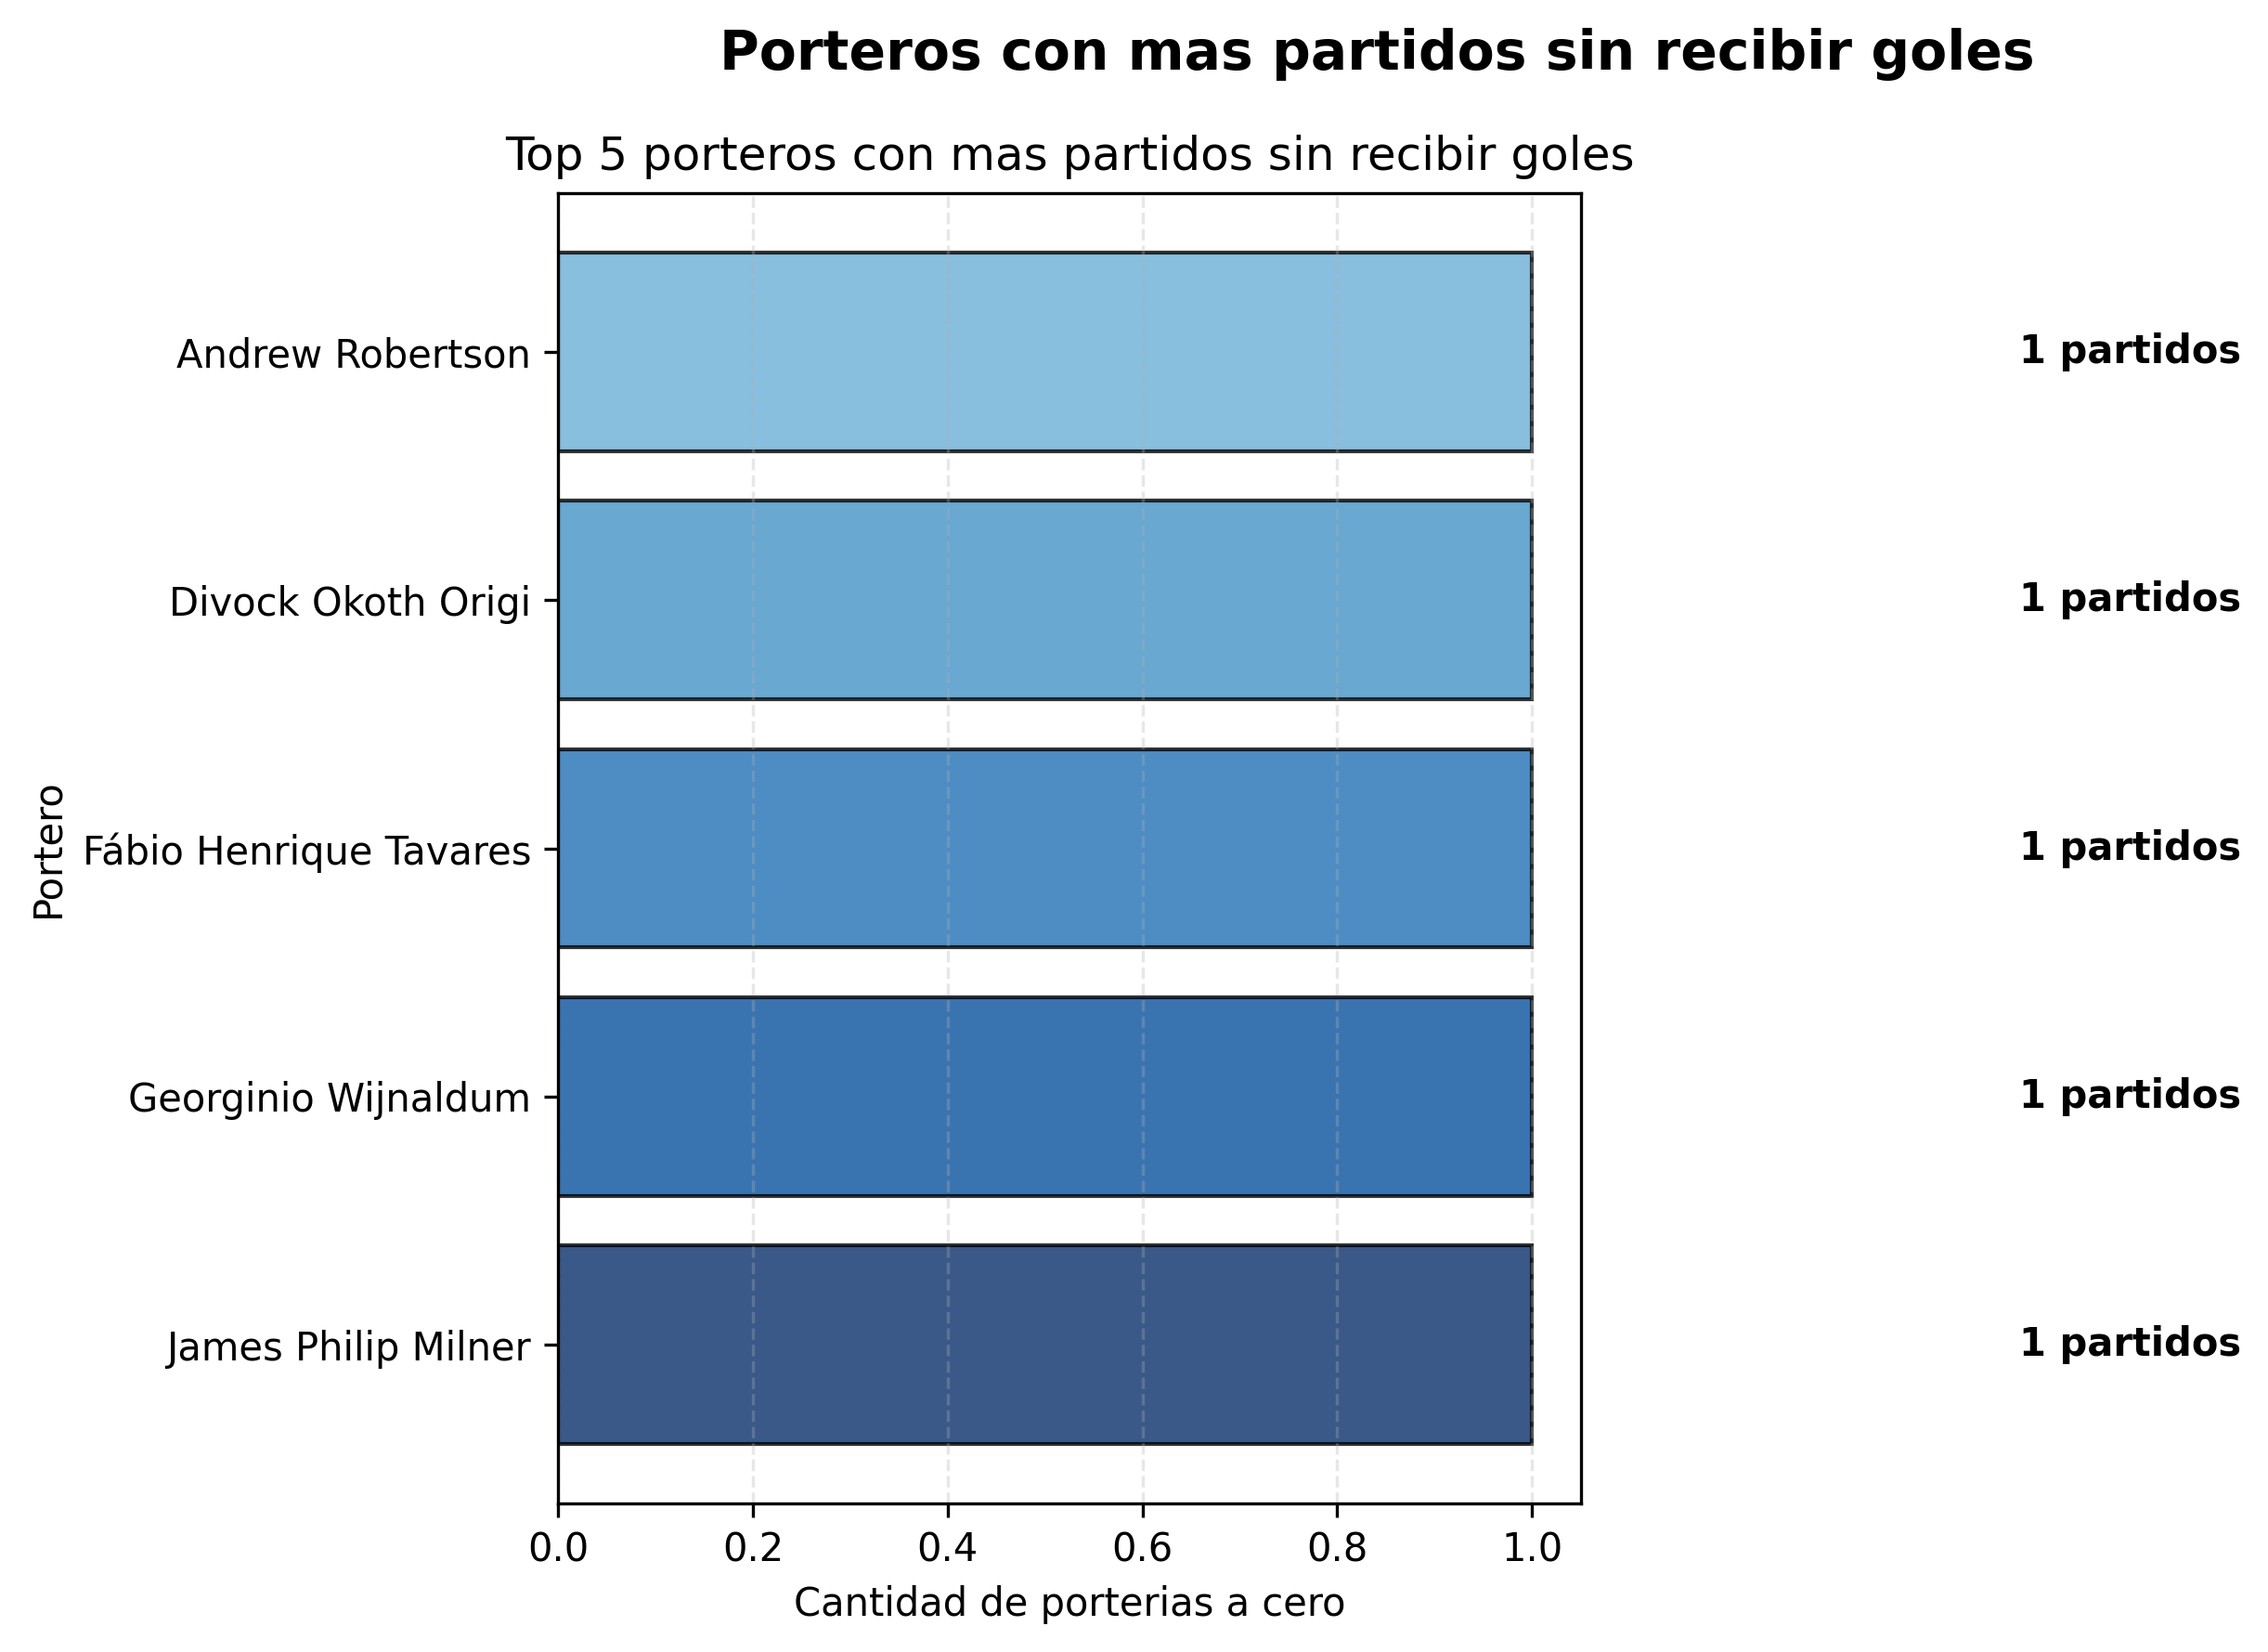

Reproduce this figure in Python.
import pandas
import matplotlib.pyplot
import sqlalchemy
import numpy

# 1. CONEXION A LA BASE DE DATOS
print("Conectando a la base de datos...")
motor_base_datos = sqlalchemy.create_engine("mssql+pyodbc://sa:SS12345#@localhost/ProyectoFutbol?driver=ODBC+Driver+17+for+SQL+Server")

# 2. CONSULTA SQL
# Busca los porteros con mas partidos sin recibir goles
consulta_sql = """
SELECT TOP 5
    j.nombre AS NombrePortero,
    COUNT(DISTINCT p.id_partido) AS PorteriasACero
FROM jugador j
JOIN evento ev ON j.id_jugador = ev.id_jugador
JOIN partido p ON ev.id_partido = p.id_partido
JOIN equipo e ON ev.id_equipo = e.id_equipo
WHERE (p.id_equipo_local = e.id_equipo AND p.goles_visita = 0)
   OR (p.id_equipo_visita = e.id_equipo AND p.goles_local = 0)
GROUP BY j.nombre
ORDER BY PorteriasACero DESC;
"""

# 3. EJECUTAR CONSULTA
print("Buscando porteros con mas porterias a cero...")
dataframe_porteros = pandas.read_sql(consulta_sql, motor_base_datos)

# 4. VERIFICAR QUE HAYA DATOS
if len(dataframe_porteros) == 0:
    print("No se encontraron datos para esta consulta")
    exit()

print("Datos obtenidos:")
print(dataframe_porteros.to_string(index=False))

# 5. CREAR LA GRAFICA
print("Dibujando grafica de porteros con mas porterias a cero...")

# Crear figura
figura, grafica = matplotlib.pyplot.subplots(figsize=(10, 6))
figura.suptitle('Porteros con mas partidos sin recibir goles', 
                fontsize=14, fontweight='bold')

# --------------------------------------------------
# BARRAS HORIZONTALES (para que los nombres largos se lean mejor)
# --------------------------------------------------
lista_porteros = dataframe_porteros['NombrePortero'].tolist()
lista_porterias = dataframe_porteros['PorteriasACero'].tolist()
posiciones_y = range(len(lista_porteros))

# Colores en tonos azules (mas oscuro el que tiene mas porterias)
colores = ['#08306b', '#08519c', '#2171b5', '#4292c6', '#6baed6']
colores = colores[:len(lista_porteros)]  # solo los que necesitamos

# Barras horizontales
barras = grafica.barh(
    posiciones_y,
    lista_porterias,
    color=colores,
    alpha=0.8,
    edgecolor='black',
    linewidth=1
)

grafica.set_xlabel('Cantidad de porterias a cero')
grafica.set_ylabel('Portero')
grafica.set_title('Top 5 porteros con mas partidos sin recibir goles')
grafica.set_yticks(posiciones_y)
grafica.set_yticklabels(lista_porteros)
grafica.grid(axis='x', alpha=0.3, linestyle='--')

# Agregar el valor exacto al final de cada barra
for indice, (barra, valor) in enumerate(zip(barras, lista_porterias)):
    ancho = barra.get_width()
    grafica.text(
        ancho + 0.5,           # posicion x (al final de la barra)
        barra.get_y() + barra.get_height()/2.,  # centro de la barra
        f'{int(valor)} partidos',  # texto
        va='center',            # centrado vertical
        fontsize=10,
        fontweight='bold'
    )

# --------------------------------------------------
# AJUSTES FINALES
# --------------------------------------------------
matplotlib.pyplot.tight_layout()

# 6. GUARDAR LA GRAFICA
nombre_archivo = '4.png'
matplotlib.pyplot.savefig(nombre_archivo, dpi=300, bbox_inches='tight')
print(f"Grafica guardada como: {nombre_archivo}")

matplotlib.pyplot.show()
print("Listo!")
